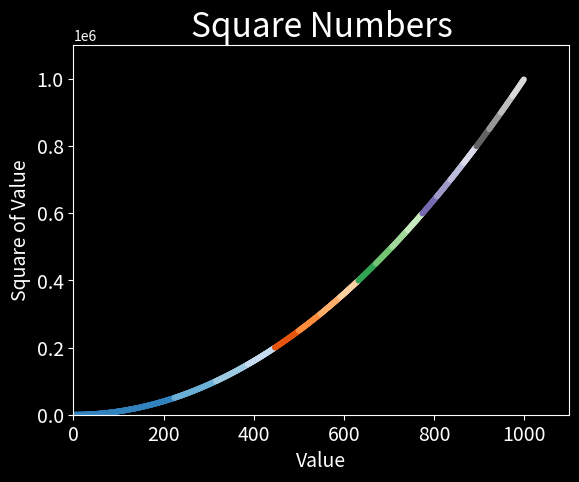

This chart was generated by the following Python code:
import matplotlib.pyplot as plt

x_values = range(1, 1000)
y_values = [x**2 for x in x_values]

plt.style.use('dark_background')
fig, ax = plt.subplots()
ax.scatter(x_values, y_values, c=y_values, cmap=plt.cm.tab20c, s=10)

# Set the chart title and label axes.
ax.set_title("Square Numbers", fontsize=24)
ax.set_xlabel("Value", fontsize=14)
ax.set_ylabel("Square of Value", fontsize=14)

# Set the size of tick labels.
ax.tick_params(axis='both', which='major', labelsize=14)

# Set the range for each axis.
ax.axis([0, 1100, 0, 1100000])

plt.show()
